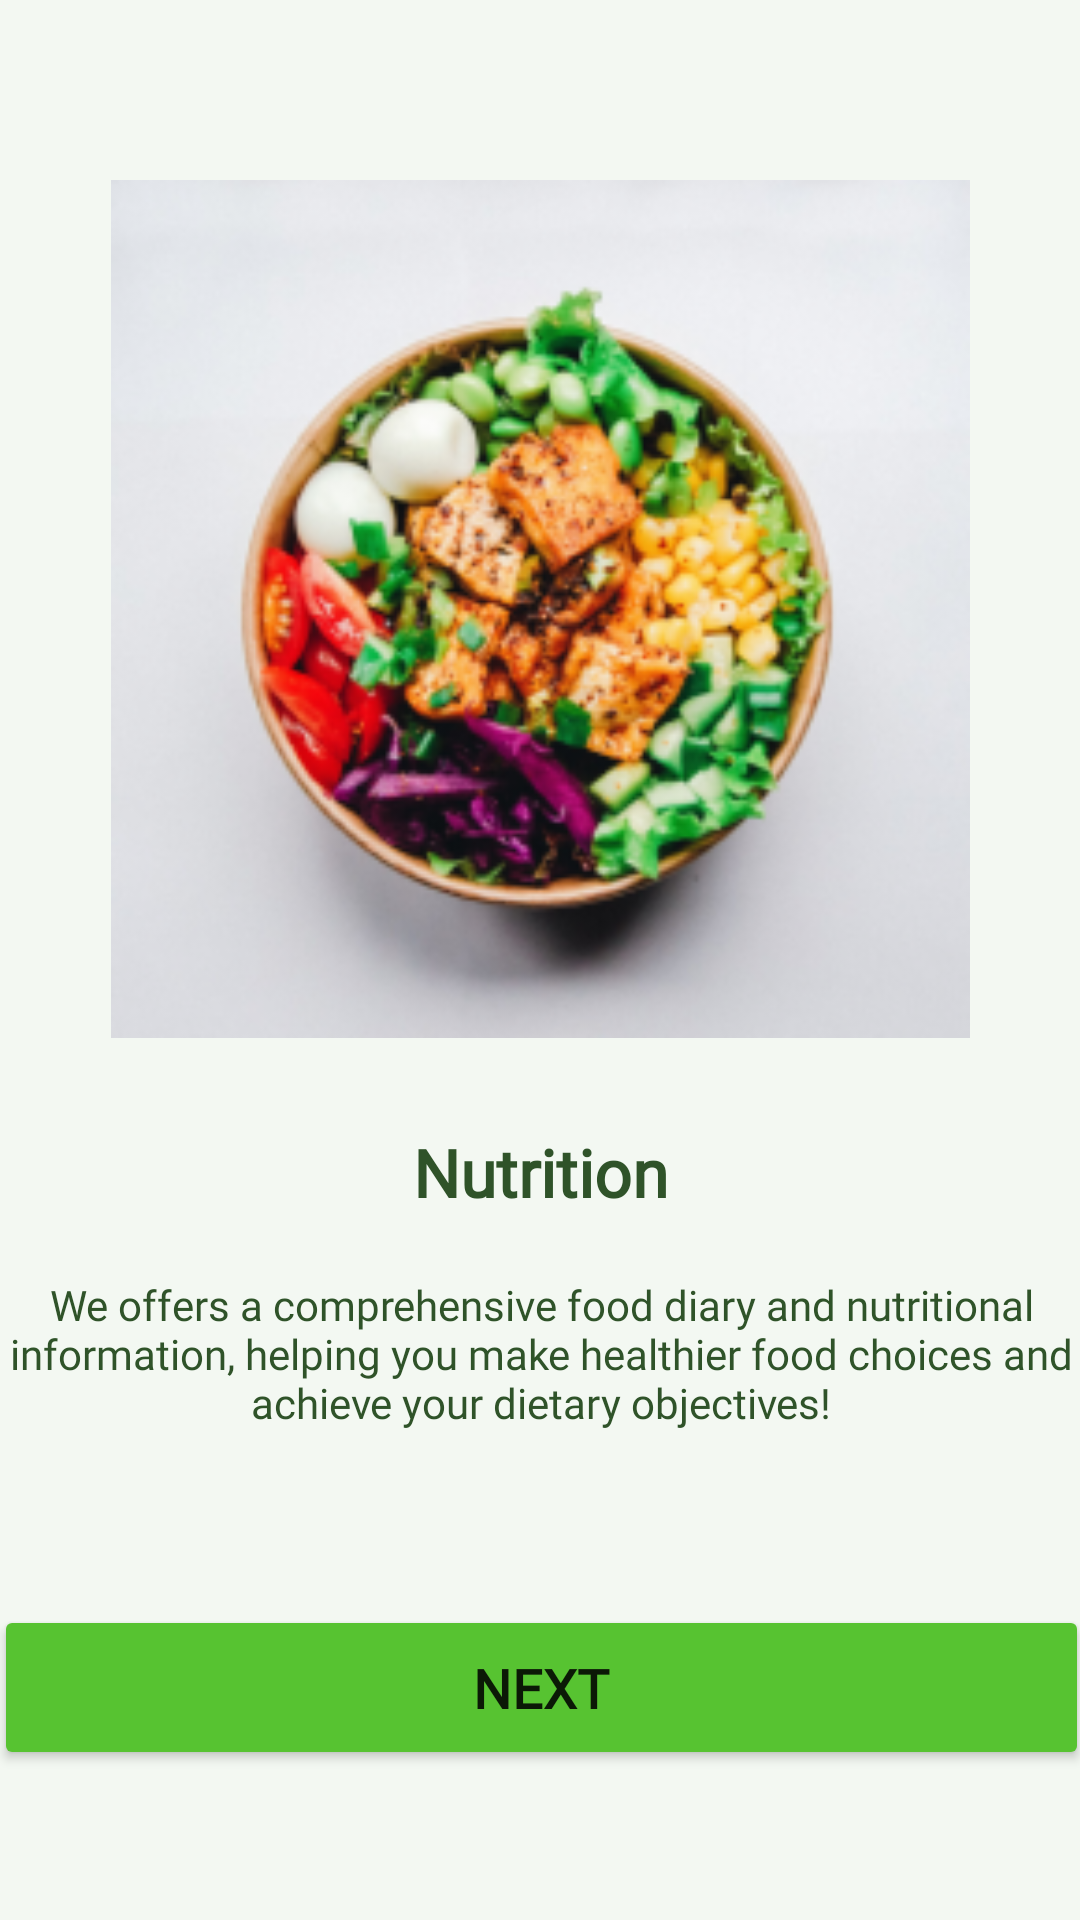

The Android layout XML behind this screen, and the referenced resources:
<!-- AndroidManifest.xml: application theme AppTheme -->
<!-- res/layout/fragment_landing_second.xml -->
<?xml version="1.0" encoding="utf-8"?>
<ScrollView xmlns:android="http://schemas.android.com/apk/res/android"
    xmlns:app="http://schemas.android.com/apk/res-auto"
    xmlns:tools="http://schemas.android.com/tools"
    android:layout_width="match_parent"
    android:layout_height="match_parent"
    android:fillViewport="true">

    <androidx.constraintlayout.widget.ConstraintLayout
        android:layout_width="match_parent"
        android:layout_height="match_parent"
        android:background="@color/bg_green"
        tools:context=".landing.SecondFragment">

        <ImageView
            android:id="@+id/img"
            android:layout_width="355dp"
            android:layout_height="286dp"
            android:layout_marginTop="60dp"
            android:src="@drawable/img_land_2"
            app:layout_constraintEnd_toEndOf="parent"
            app:layout_constraintStart_toStartOf="parent"
            app:layout_constraintTop_toTopOf="parent" />

        <TextView
            android:id="@+id/title_1"
            android:layout_width="wrap_content"
            android:layout_height="wrap_content"
            android:layout_marginTop="30dp"
            android:fontFamily="@font/dm_sans_medium"
            android:text="@string/nutrition"
            android:textColor="@color/dark_green"
            android:textSize="22sp"
            android:textStyle="bold"
            app:layout_constraintEnd_toEndOf="parent"
            app:layout_constraintStart_toStartOf="parent"
            app:layout_constraintTop_toBottomOf="@+id/img" />

        <TextView
            android:id="@+id/msg"
            android:layout_width="365dp"
            android:layout_height="150dp"
            android:layout_marginTop="20dp"
            android:fontFamily="@font/dm_sans"
            android:gravity="center_horizontal"
            android:text="@string/text_land_2"
            android:textColor="@color/dark_green"
            android:textSize="@dimen/font_size_normal"
            app:layout_constraintEnd_toEndOf="parent"
            app:layout_constraintStart_toStartOf="parent"
            app:layout_constraintTop_toBottomOf="@+id/title_1" />

        <Button
            android:id="@+id/button"
            android:layout_width="365dp"
            android:layout_height="55dp"
            android:layout_marginBottom="50dp"
            android:backgroundTint="@color/button_green"
            android:fontFamily="@font/dm_sans_medium"
            android:text="@string/next"
            android:textSize="18sp"
            android:textStyle="bold"
            app:layout_constraintBottom_toBottomOf="parent"
            app:layout_constraintEnd_toEndOf="parent"
            app:layout_constraintStart_toStartOf="parent" />

    </androidx.constraintlayout.widget.ConstraintLayout>
</ScrollView>
<!-- resources referenced by this layout -->
<resources>
  <color name="bg_green">#FFF3F8F2</color>
  <color name="button_green">#FF57C331</color>
  <color name="dark_green">#FF2F5329</color>
  <dimen name="font_size_normal">14sp</dimen>
  <!-- drawable img_land_2: png bitmap (drawable, 92508 bytes) -->
  <string name="next">Next</string>
  <string name="nutrition">Nutrition</string>
  <string name="text_land_2">We offers a comprehensive food diary and nutritional information, helping you make healthier food choices and achieve your dietary objectives!</string>
  <style name="AppTheme" parent="Theme.MaterialComponents.DayNight.DarkActionBar">
          
          <item name="colorPrimary">@color/dark_green</item>
          <item name="colorPrimaryVariant">@color/bg_green</item>
          <item name="colorOnPrimary">@color/white</item>
          
          <item name="colorSecondary">@color/light_green</item>
          <item name="colorSecondaryVariant">@color/leaf_green</item>
          <item name="colorOnSecondary">@color/dark_green</item>
          
          <item name="android:statusBarColor">?attr/colorPrimaryVariant</item>
          <item name="android:windowLightStatusBar">true</item>
          
      </style>
  <color name="white">#FFFFFF</color>
  <color name="light_green">#FF7EB175</color>
  <color name="leaf_green">#FF5ABA4A</color>
</resources>
